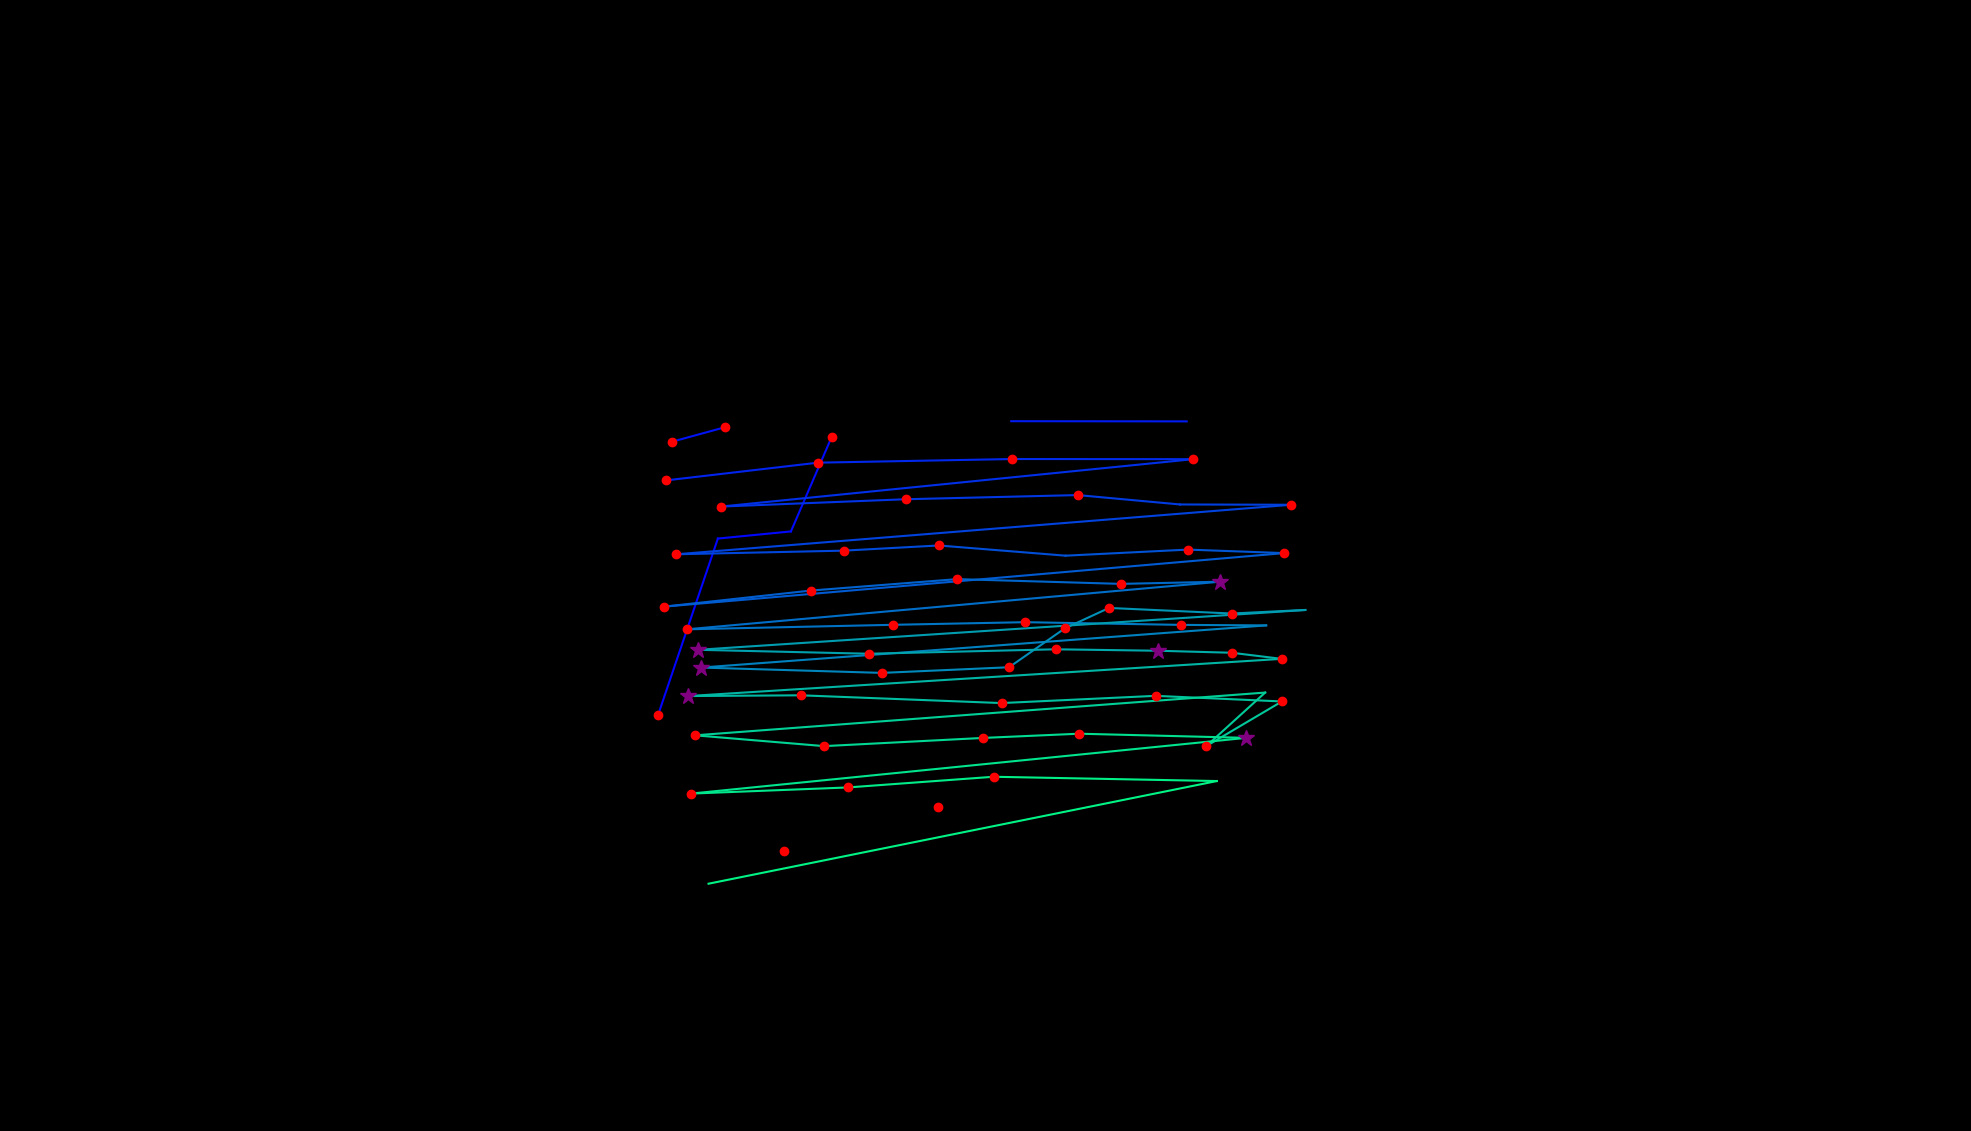

The table this chart was drawn from, first rows:
, fixation_id, timestamp, avg_gaze_x, avg_gaze_y, duration
0, 150.0, 40188, 1019, 363.8, 132.6
1, 152.0, 40610, 854.8, 540.9, 168.7
2, 153.0, 40960, 932.3, 769.4, 48.2
3, 154.0, 41044, 1027, 778.7, 96.4
4, 155.0, 41213, 1080, 901.1, 120.5
5, 161.0, 42731, 873, 895.2, 156.7
6, 162.0, 42912, 941.4, 913.9, 156.7
7, 164.0, 43587, 1313, 921.8, 0.0
8, 165.0, 43840, 1541, 921.6, 12.05
9, 167.0, 44117, 864.8, 844.9, 180.8
10, 168.0, 44358, 1062, 868, 229
11, 169.0, 44659, 1314, 872.7, 216.9
12, 170.0, 44924, 1550, 872.5, 216.9
13, 171.0, 45334, 936.4, 811, 120.5
14, 172.0, 45599, 1176, 820.5, 156.7
15, 173.0, 45852, 1400, 825.9, 132.6
16, 174.0, 46045, 1533, 813.7, 96.4
17, 175.0, 46250, 1677, 813.3, 180.8
18, 176.0, 46515, 878.1, 749, 156.7
19, 177.0, 46744, 1096, 753.7, 216.9
20, 178.0, 46985, 1219, 760.4, 144.6
21, 179.0, 47178, 1384, 747.2, 96.4
22, 180.0, 47358, 1543, 755.1, 156.7
23, 181.0, 47551, 1668, 750.5, 156.7
24, 182.0, 47804, 862.6, 681, 192.8
25, 183.0, 48045, 1053, 701.9, 144.6
26, 184.0, 48322, 1243, 716.7, 241
27, 185.0, 48624, 1456, 710.5, 144.6
28, 186.0, 48913, 1585, 713.4, 337.4
29, 187.0, 49335, 891.8, 651.5, 229
30, 188.0, 49684, 1159, 657.4, 156.7
31, 189.0, 49889, 1331, 660.8, 156.7
32, 190.0, 50118, 1534, 657.3, 204.9
33, 191.0, 50395, 1644, 656.6, 96.4
34, 192.0, 50564, 910.7, 601.9, 253.1
35, 193.0, 50853, 1146, 594.9, 241
36, 194.0, 51166, 1311, 602.3, 216.9
37, 195.0, 51432, 1383, 652.7, 120.5
38, 196.0, 51576, 1440, 679.3, 120.5
39, 197.0, 51781, 1600, 672, 144.6
40, 198.0, 51950, 1695, 676.7, 108.5
41, 199.0, 52130, 906.5, 624.9, 277.2
42, 200.0, 52432, 1129, 619.8, 192.8
43, 201.0, 52721, 1371, 625.6, 132.6
44, 202.0, 52878, 1505, 623.7, 277.2
45, 203.0, 53191, 1600, 621.1, 241
46, 204.0, 53456, 1664, 613.2, 204.9
47, 205.0, 53769, 893.9, 564.9, 289.2
48, 206.0, 54107, 1040, 565.8, 229
49, 207.0, 54432, 1301, 555.8, 120.5
50, 208.0, 54613, 1501, 565.1, 168.7
51, 209.0, 54830, 1665, 557.9, 144.6
52, 210.0, 54998, 1566, 499.8, 156.7
53, 211.0, 55203, 1643, 569.4, 96.4
54, 212.0, 55408, 902.8, 513.9, 132.6
55, 213.0, 55577, 1070, 499.8, 132.6
56, 214.0, 55806, 1276, 510.5, 120.5
57, 215.0, 55963, 1401, 516, 144.6
58, 216.0, 56155, 1619, 510.6, 289.2
59, 217.0, 56541, 897.6, 438.2, 192.8
... 5 more rows
